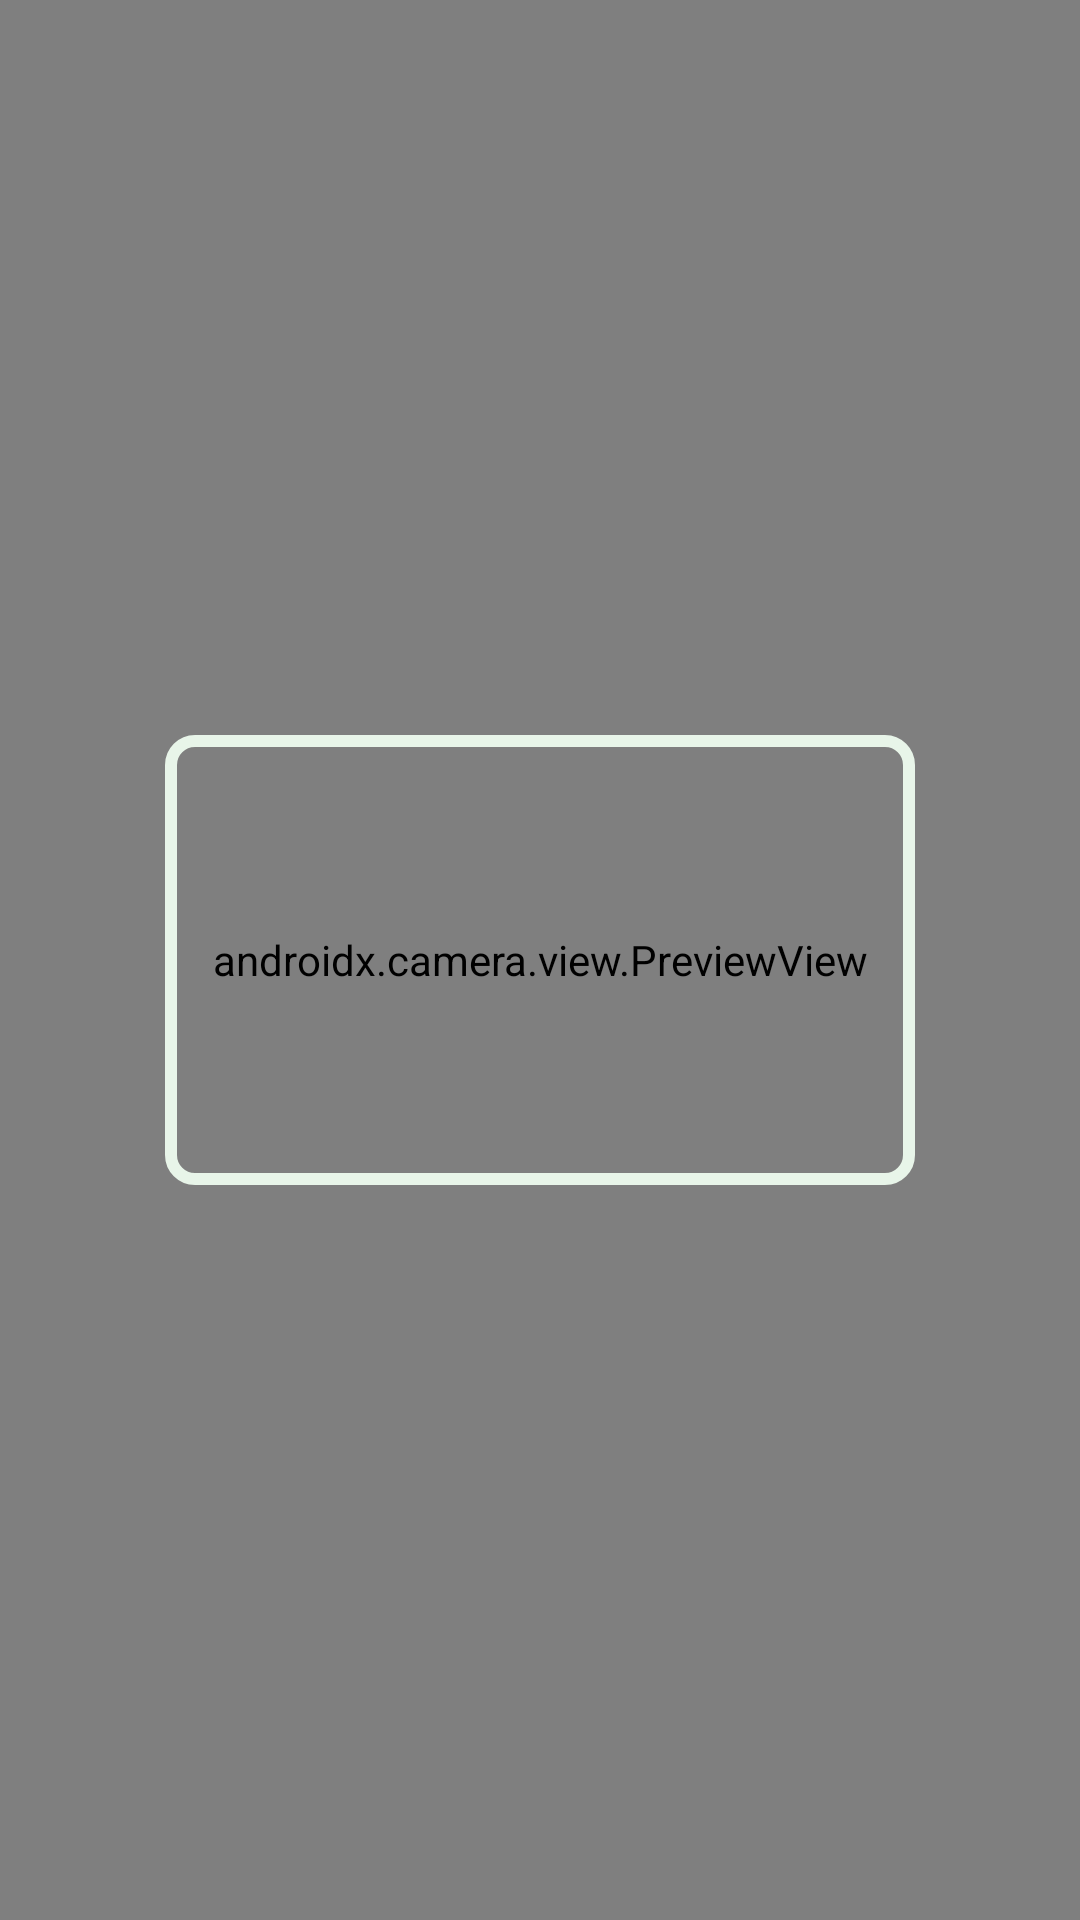

Android layout source for this screen:
<!-- AndroidManifest.xml: application theme Theme.Allergy -->
<!-- res/layout/scanner.xml -->
<?xml version="1.0" encoding="utf-8"?>
<androidx.constraintlayout.widget.ConstraintLayout xmlns:android="http://schemas.android.com/apk/res/android"
    xmlns:app="http://schemas.android.com/apk/res-auto"
    android:layout_width="match_parent"
    android:layout_height="match_parent">

    
    <androidx.camera.view.PreviewView
        android:id="@+id/previewView"
        android:layout_width="match_parent"
        android:layout_height="match_parent" />

    
    <View
        android:id="@+id/viewfinder"
        android:layout_width="250dp"
        android:layout_height="150dp"
        android:background="@drawable/border"
        app:layout_constraintBottom_toBottomOf="parent"
        app:layout_constraintEnd_toEndOf="parent"
        app:layout_constraintStart_toStartOf="parent"
        app:layout_constraintTop_toTopOf="parent" />

</androidx.constraintlayout.widget.ConstraintLayout>
<!-- resources referenced by this layout -->
<resources>
  <!-- drawable border (drawable) -->
  <?xml version="1.0" encoding="utf-8"?>
  <shape xmlns:android="http://schemas.android.com/apk/res/android"
      android:shape="rectangle">
      <corners android:radius="8dp" />
      <stroke android:width="4dp" android:color="@color/light_green_bg" />
  </shape>
  <style name="Theme.Allergy" parent="Base.Theme.Allergy" />
  <color name="light_green_bg">#E8F5E9</color>
  <style name="Base.Theme.Allergy" parent="Theme.Material3.DayNight.NoActionBar">
          
          
      </style>
</resources>
